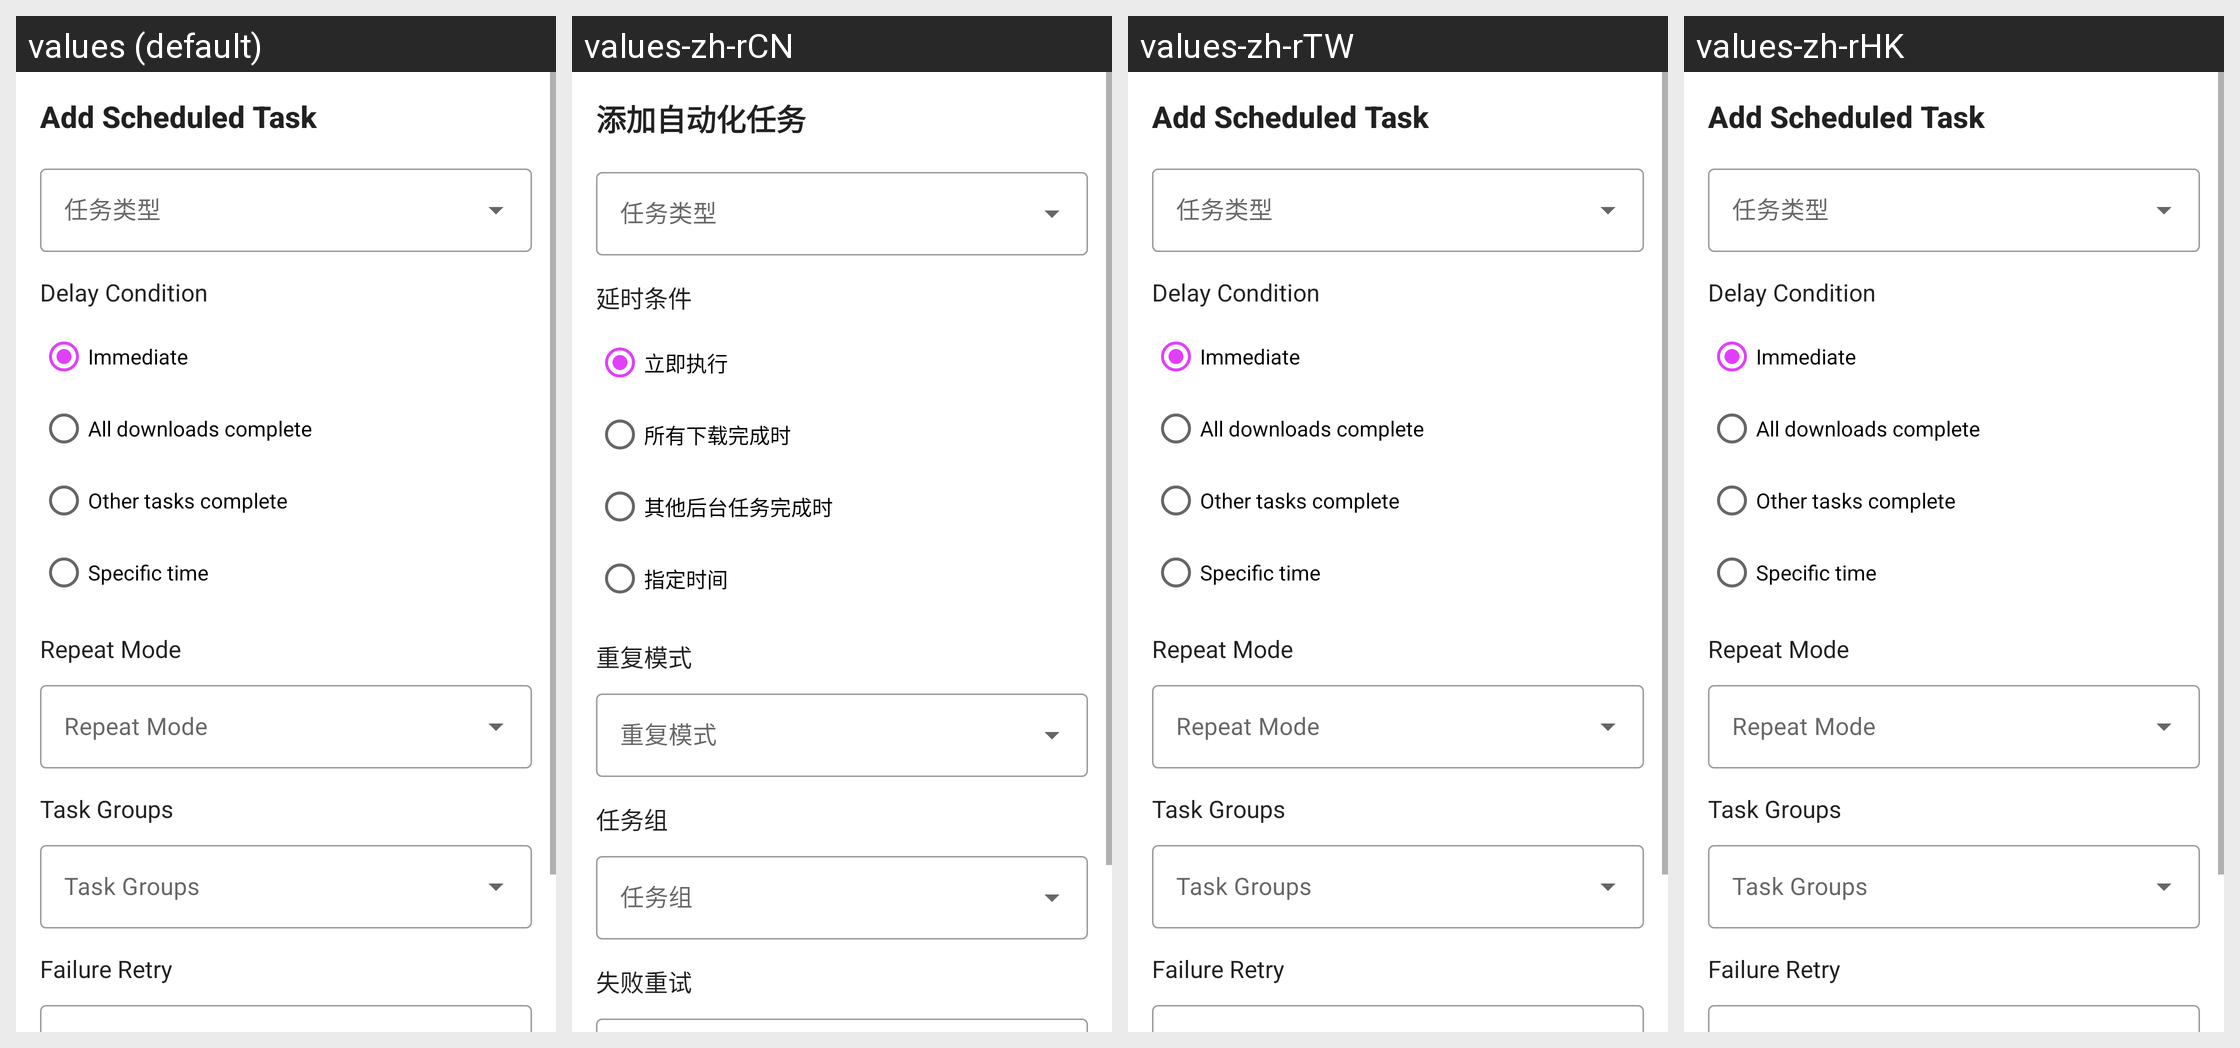

The Android screen above is rendered under several locales of the same app. Produce the string resources it draws, with the default and per-locale values.
Android screen res/layout/dialog_add_scheduled_task.xml rendered under 4 locales, left to right: values (default), values-zh-rCN, values-zh-rTW, values-zh-rHK. Device: Nexus 5 (rendered at 1080×1920; each locale shown at half size, 540×960, under a caption strip naming it); theme AppTheme.
Other locales in the repository, not shown: values-de, values-en, values-es, values-fr, values-ja, values-ko, values-th.
Strings drawn on this screen, with the default value and each locale's value (text and hints the layout hard-codes, and strings that could not be matched under every locale, appear in the picture but are not listed):

scheduled_task_add
  values: Add Scheduled Task
  values-zh-rCN: 添加自动化任务
  values-zh-rTW: Add Scheduled Task  [not translated; the default value is used]
  values-zh-rHK: Add Scheduled Task  [not translated; the default value is used]

delay_condition_title
  values: Delay Condition
  values-zh-rCN: 延时条件
  values-zh-rTW: Delay Condition  [not translated; the default value is used]
  values-zh-rHK: Delay Condition  [not translated; the default value is used]

delay_condition_immediate
  values: Immediate
  values-zh-rCN: 立即执行
  values-zh-rTW: Immediate  [not translated; the default value is used]
  values-zh-rHK: Immediate  [not translated; the default value is used]

delay_condition_download_complete
  values: All downloads complete
  values-zh-rCN: 所有下载完成时
  values-zh-rTW: All downloads complete  [not translated; the default value is used]
  values-zh-rHK: All downloads complete  [not translated; the default value is used]

delay_condition_other_tasks_complete
  values: Other tasks complete
  values-zh-rCN: 其他后台任务完成时
  values-zh-rTW: Other tasks complete  [not translated; the default value is used]
  values-zh-rHK: Other tasks complete  [not translated; the default value is used]

delay_condition_specific_time
  values: Specific time
  values-zh-rCN: 指定时间
  values-zh-rTW: Specific time  [not translated; the default value is used]
  values-zh-rHK: Specific time  [not translated; the default value is used]

repeat_mode_title
  values: Repeat Mode
  values-zh-rCN: 重复模式
  values-zh-rTW: Repeat Mode  [not translated; the default value is used]
  values-zh-rHK: Repeat Mode  [not translated; the default value is used]

task_group_title
  values: Task Groups
  values-zh-rCN: 任务组
  values-zh-rTW: Task Groups  [not translated; the default value is used]
  values-zh-rHK: Task Groups  [not translated; the default value is used]

retry_config_title
  values: Failure Retry
  values-zh-rCN: 失败重试
  values-zh-rTW: Failure Retry  [not translated; the default value is used]
  values-zh-rHK: Failure Retry  [not translated; the default value is used]
